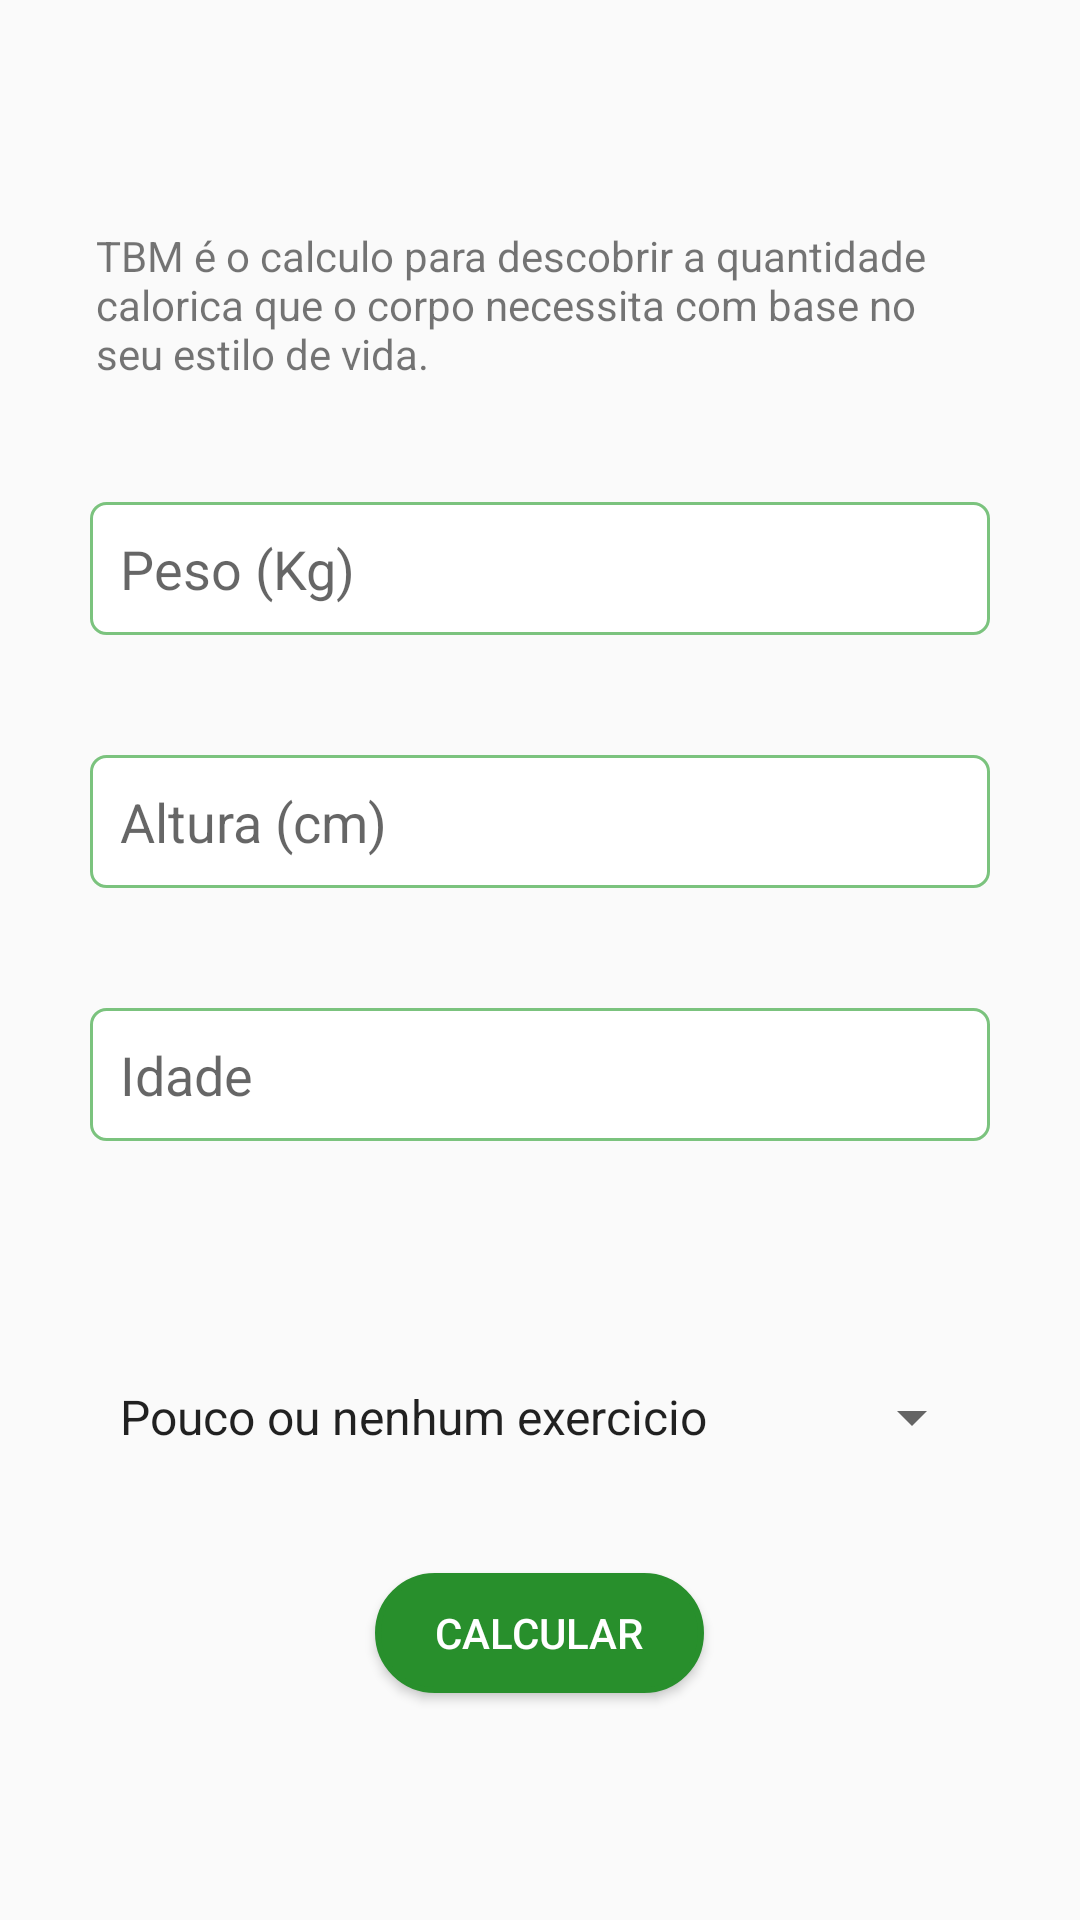

Reconstruct the res/layout file that produces this screen, plus the resources it refers to.
<!-- AndroidManifest.xml: activity theme TbmTheme -->
<!-- res/layout/activity_tmb.xml -->
<?xml version="1.0" encoding="utf-8"?>
<ScrollView xmlns:android="http://schemas.android.com/apk/res/android"
    xmlns:tools="http://schemas.android.com/tools"
    android:layout_width="match_parent"
    android:layout_height="match_parent">

    <LinearLayout
        android:layout_width="match_parent"
        android:layout_height="wrap_content"
        android:layout_gravity="center"
        android:gravity="center"
        android:orientation="vertical"
        tools:context=".ui.TmbActivity">

        <TextView
            style="@style/TextViewForm"
            android:layout_marginBottom="40dp"
            android:layout_width="wrap_content"
            android:layout_height="wrap_content"
            android:text="@string/tmb_desc" />

        <EditText
            android:id="@+id/tmb_weight"
            style="@style/EditTextForm"
            android:hint="@string/weight"
            android:maxLength="3" />

        <EditText
            android:id="@+id/tmb_height"
            style="@style/EditTextForm"
            android:hint="@string/height"
            android:maxLength="3" />

        <EditText
            android:id="@+id/tmb_age"
            style="@style/EditTextForm"
            android:hint="@string/age"
            android:maxLength="3" />

        <Spinner
            android:id="@+id/spinner_form"
            style="@style/SpinnerForm"
            android:layout_marginBottom="40dp"
            android:layout_width="match_parent"
            android:layout_height="wrap_content"
            android:entries="@array/tmb_lifestyle" />

        <Button
            android:id="@+id/tmb_send"
            style="@style/ButtonFormTmb"
            android:text="@string/calc" />

    </LinearLayout>
</ScrollView>
<!-- resources referenced by this layout -->
<resources>
  <string-array name="tmb_lifestyle">
          <item>Pouco ou nenhum exercicio</item>
          <item>Exercicio leve. 1 a 3 dias por semana</item>
          <item>Exercicio moderador, 3 a 5 dias por semana</item>
          <item>Exercicio pesado, 6 a 7 dias por semana</item>
          <item>Exercicio pesado diariamente e até 2x/dia</item>
      </string-array>
  <string name="age">Idade</string>
  <string name="calc">Calcular</string>
  <string name="height">Altura (cm)</string>
  <string name="tmb_desc">TBM é o calculo para descobrir a quantidade calorica que o corpo necessita com base no seu estilo de vida.</string>
  <string name="weight">Peso (Kg)</string>
  <style name="ButtonFormTmb">
          <item name="android:layout_width">wrap_content</item>
          <item name="android:layout_height">40dp</item>
          <item name="android:paddingStart" tools:targetApi="jelly_bean_mr1">20dp</item>
          <item name="android:paddingEnd" tools:targetApi="jelly_bean_mr1">20dp</item>
          <item name="android:layout_marginBottom">40dp</item>
          <item name="android:background">@drawable/bg_button_accent_tbm</item>
          <item name="android:textColor">@android:color/white</item>
      </style>
  <style name="EditTextForm">
          <item name="android:inputType">number</item>
          <item name="android:layout_marginStart" tools:targetApi="jelly_bean_mr1">30dp</item>
          <item name="android:layout_marginEnd" tools:targetApi="jelly_bean_mr1">30dp</item>
          <item name="android:layout_marginBottom">40dp</item>
          <item name="android:background">@drawable/bg_edit_text_tbm</item>
          <item name="android:padding">10dp</item>
          <item name="android:layout_width">match_parent</item>
          <item name="android:layout_height">wrap_content</item>
      </style>
  <style name="SpinnerForm" parent="TextViewForm" />
  <style name="TextViewForm">
          <item name="android:layout_marginStart">32dp</item>
          <item name="android:layout_marginLeft">32dp</item>
          <item name="android:layout_marginTop">40dp</item>
          <item name="android:layout_marginEnd">32dp</item>
          <item name="android:layout_marginRight">32dp</item>
      </style>
  <style name="TbmTheme" parent="Theme.AppCompat.Light.DarkActionBar">
          
          <item name="colorPrimary">@color/colorPrimary</item>
          <item name="colorPrimaryDark">@color/colorPrimaryDark</item>
          <item name="colorAccent">@color/colorAccent</item>
      </style>
  <!-- drawable bg_button_accent_tbm (drawable) -->
  <?xml version="1.0" encoding="utf-8"?>
  <shape xmlns:android="http://schemas.android.com/apk/res/android">
      <stroke android:color="@color/colorPrimary" android:width="2dp"/>
      <solid android:color="@color/colorPrimary"/>
      <corners android:radius="40dp"/>
  </shape>
  <!-- drawable bg_edit_text_tbm (drawable) -->
  <?xml version="1.0" encoding="utf-8"?>
  <shape xmlns:android="http://schemas.android.com/apk/res/android">
      <solid android:color="@android:color/white" />
      <stroke
          android:width="1dp"
          android:color="@color/colorTMB" />
      <corners android:radius="5dp" />
  </shape>
  <color name="colorPrimary">#288F2C</color>
  <color name="colorPrimaryDark">#288F2C</color>
  <color name="colorAccent">#288F2C</color>
  <color name="colorTMB">#7BC37E</color>
</resources>
